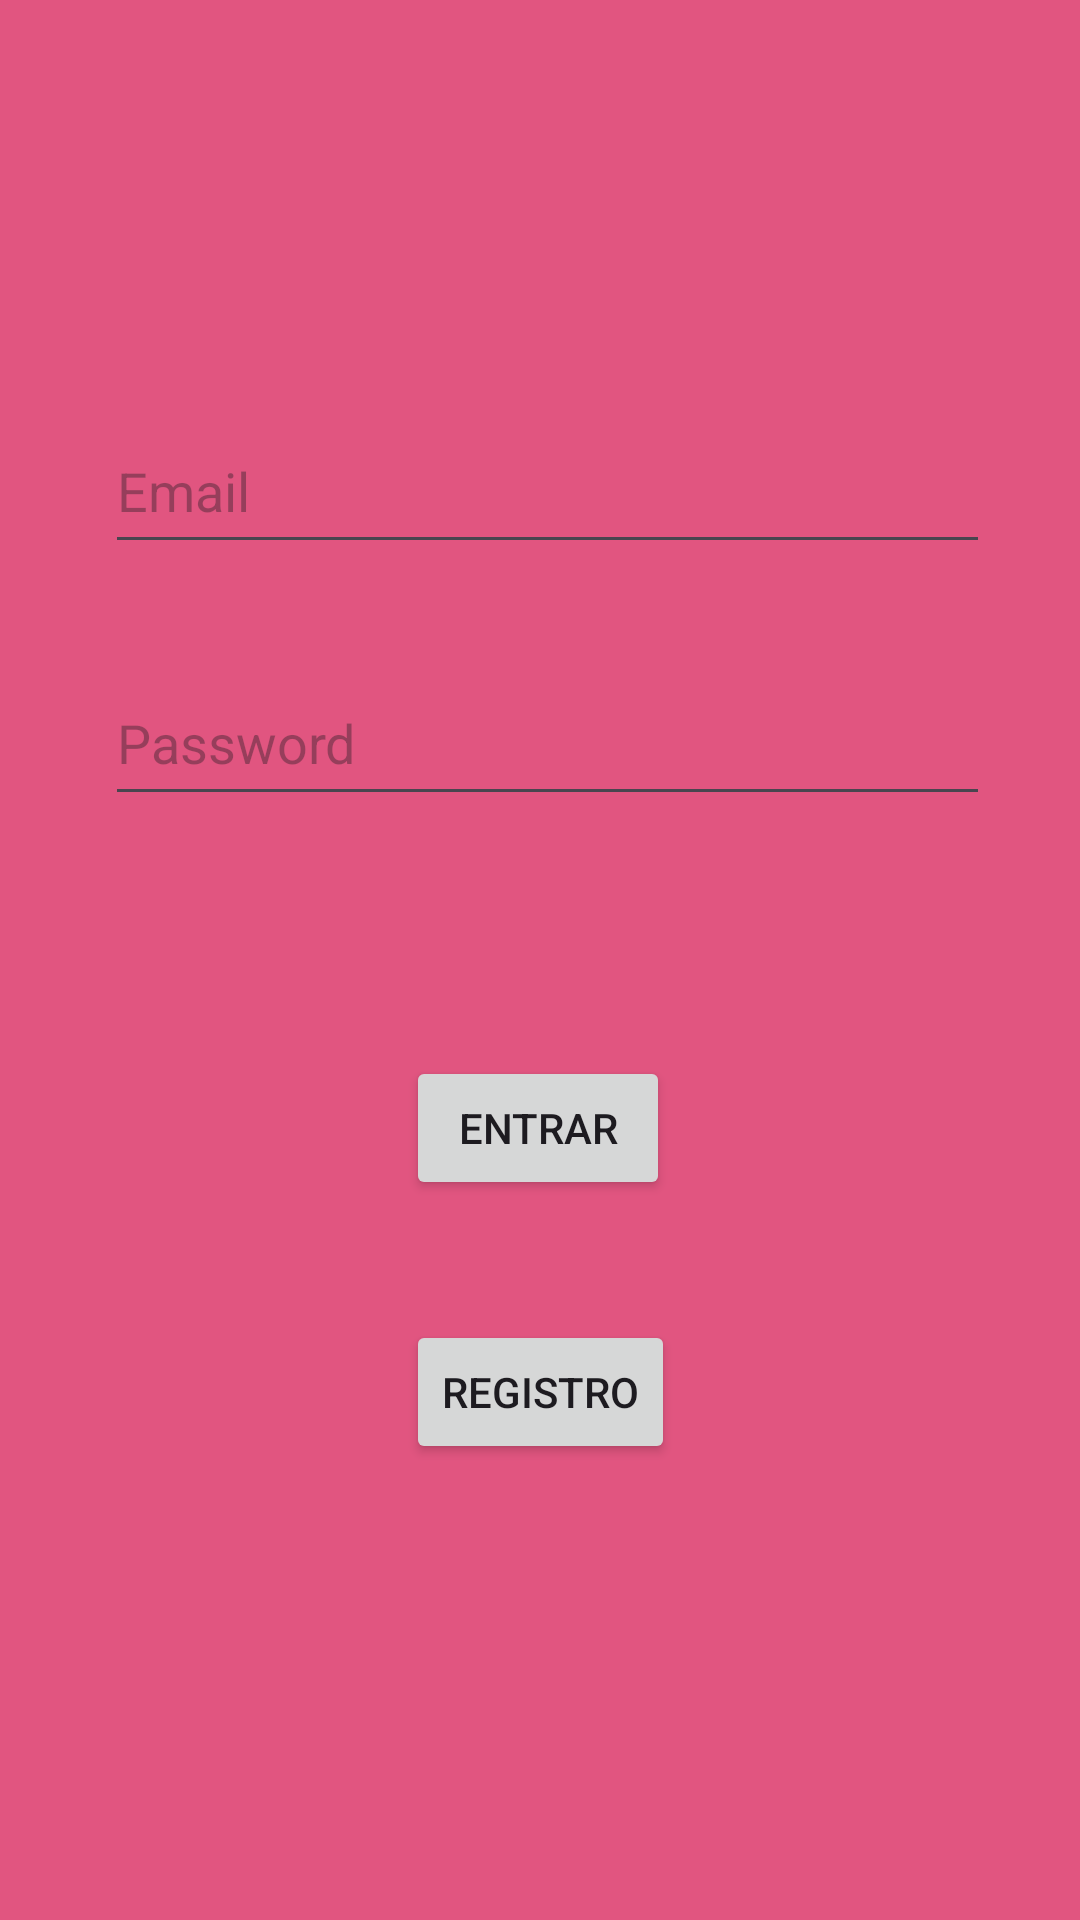

Write the Android layout XML for this screen, with the resource values it uses.
<!-- AndroidManifest.xml: application theme Theme.TP3LoginConFoto2Cuatri2024 -->
<!-- res/layout/activity_main.xml -->
<?xml version="1.0" encoding="utf-8"?>
<androidx.constraintlayout.widget.ConstraintLayout xmlns:android="http://schemas.android.com/apk/res/android"
    xmlns:app="http://schemas.android.com/apk/res-auto"
    xmlns:tools="http://schemas.android.com/tools"
    android:id="@+id/main"
    android:layout_width="match_parent"
    android:layout_height="match_parent"
    android:background="#E15580"
    tools:context=".ui.login.MainActivity">

    <Button
        android:id="@+id/btEntrar"
        android:layout_width="wrap_content"
        android:layout_height="wrap_content"
        android:layout_marginTop="80dp"
        android:text="ENTRAR"
        app:layout_constraintEnd_toEndOf="parent"
        app:layout_constraintHorizontal_bias="0.498"
        app:layout_constraintStart_toStartOf="parent"
        app:layout_constraintTop_toBottomOf="@+id/etPassword" />

    <Button
        android:id="@+id/btRegistro"
        android:layout_width="wrap_content"
        android:layout_height="wrap_content"
        android:layout_marginTop="40dp"
        android:text="REGISTRO"
        app:layout_constraintEnd_toEndOf="parent"
        app:layout_constraintStart_toStartOf="parent"
        app:layout_constraintTop_toBottomOf="@+id/btEntrar" />

    <EditText
        android:id="@+id/etPassword"
        android:layout_width="match_parent"
        android:layout_height="52dp"
        android:layout_marginStart="35dp"
        android:layout_marginTop="32dp"
        android:layout_marginEnd="30dp"
        android:ems="10"
        android:hint="Password"
        android:inputType="textPassword"
        app:layout_constraintEnd_toEndOf="parent"
        app:layout_constraintHorizontal_bias="1.0"
        app:layout_constraintStart_toStartOf="parent"
        app:layout_constraintTop_toBottomOf="@+id/etEmail" />

    <EditText
        android:id="@+id/etEmail"
        android:layout_width="match_parent"
        android:layout_height="52dp"
        android:layout_marginStart="35dp"
        android:layout_marginTop="136dp"
        android:layout_marginEnd="30dp"
        android:ems="10"
        android:hint="Email"
        android:inputType="textEmailAddress"
        app:layout_constraintEnd_toEndOf="parent"
        app:layout_constraintStart_toStartOf="parent"
        app:layout_constraintTop_toTopOf="parent" />

</androidx.constraintlayout.widget.ConstraintLayout>
<!-- resources referenced by this layout -->
<resources>
  <style name="Theme.TP3LoginConFoto2Cuatri2024" parent="Base.Theme.TP3LoginConFoto2Cuatri2024" />
  <style name="Base.Theme.TP3LoginConFoto2Cuatri2024" parent="Theme.Material3.DayNight.NoActionBar">
          
          
      </style>
</resources>
